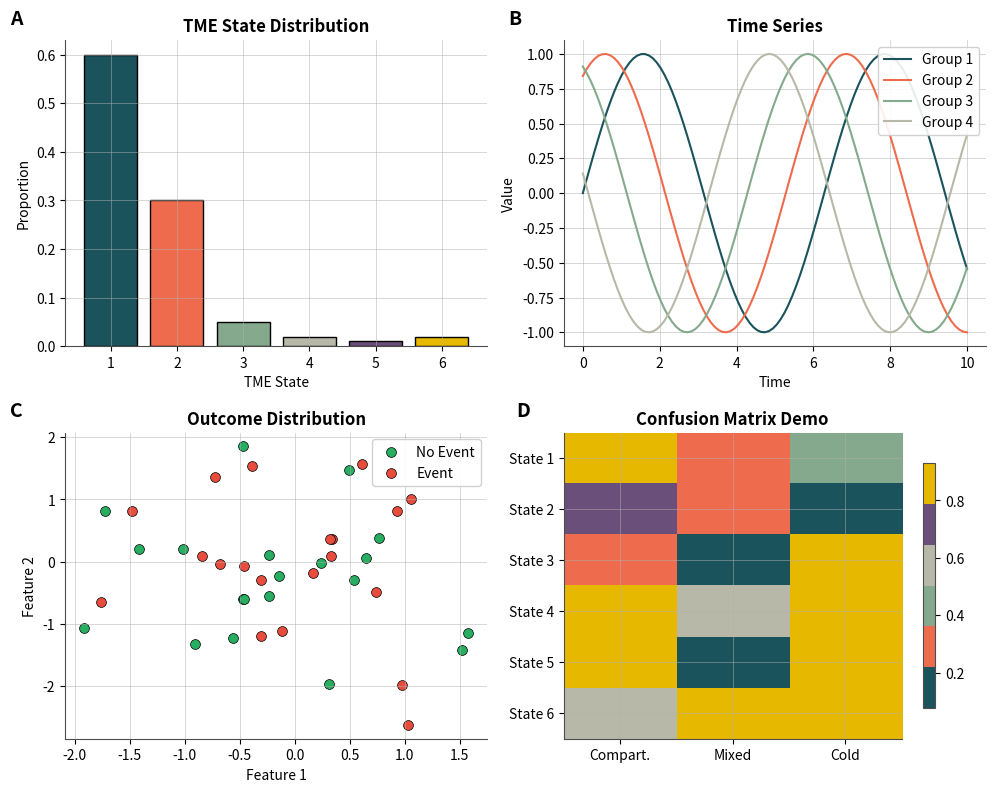

Recreate this plot in Python. (Note: this script raises an exception after producing the figure.)
"""
================================================================================
TME Research Style Module
================================================================================
Companion module for tme_research.mplstyle

Provides:
  - Color palettes for TME states, mixing scores, and outcomes
  - Helper functions for consistent figure styling
  - Convenience functions for common plot elements

Usage:
    import matplotlib.pyplot as plt
    from tme_style import *
    
    # Apply the style
    apply_tme_style()
    
    # Access colors
    color = TME_COLORS[1]  # Teal for State 1
    
    # Use palettes
    for state, color in TME_COLORS.items():
        plt.bar(state, value, color=color)

Author: Eric
Date: January 2025
================================================================================
"""

import matplotlib.pyplot as plt
import matplotlib.colors as mcolors
from matplotlib.patches import Patch
from matplotlib.lines import Line2D
import numpy as np
from pathlib import Path

# =============================================================================
# COLOR PALETTES
# =============================================================================

# TME State Colors (States 1-6)
# These represent the six ABM-derived tumor microenvironment states
TME_COLORS = {
    1: '#1a535c',  # Teal - Immune-rich/Compartmentalized
    2: '#ee6c4d',  # Coral - Intermediate
    3: '#84a98c',  # Sage - Transitional
    4: '#b8b8a8',  # Gray - Neutral
    5: '#6b4f7b',  # Purple - Pre-exclusion
    6: '#e6b800',  # Gold - Cold/Immune-excluded
}

# TME State Colors as a list (for colormaps)
TME_COLORS_LIST = ['#1a535c', '#ee6c4d', '#84a98c', '#b8b8a8', '#6b4f7b', '#e6b800']

# Mixing Score Class Colors (Expert classification from Keren et al.)
MIXING_COLORS = {
    'Compartmentalized': '#1f77b4',  # Blue (tab10[0])
    'Mixed': '#ff7f0e',              # Orange (tab10[1])
    'Cold': '#2ca02c',               # Green (tab10[2])
}

# Clinical Outcome Colors
OUTCOME_COLORS = {
    'No Event': '#27ae60',    # Green - Good outcome
    'Event': '#e74c3c',       # Red - Poor outcome
    'Censored': '#95a5a6',    # Gray - Censored
}

# Survival Curve Colors
SURVIVAL_COLORS = {
    'High': '#2c3e50',        # Dark blue-gray
    'Low': '#bdc3c7',         # Light gray
    'Treatment': '#27ae60',   # Green
    'Control': '#e74c3c',     # Red
}

# General categorical palette (extended)
CATEGORICAL_COLORS = [
    '#1a535c', '#ee6c4d', '#84a98c', '#b8b8a8', '#6b4f7b', '#e6b800',
    '#2ecc71', '#e74c3c', '#3498db', '#9b59b6', '#f39c12', '#1abc9c',
]

# Sequential palette for heatmaps (warm)
SEQUENTIAL_WARM = ['#fff7ec', '#fee8c8', '#fdd49e', '#fdbb84', 
                   '#fc8d59', '#ef6548', '#d7301f', '#990000']

# Diverging palette for correlation heatmaps
DIVERGING_COLORS = ['#1a535c', '#4d8a8c', '#80c1bc', '#b3d9d4', 
                    '#ffffff', '#f4c2c2', '#e57373', '#c62828']


# =============================================================================
# STYLE APPLICATION
# =============================================================================

def apply_tme_style(style_path=None):
    """
    Apply the TME research matplotlib style.
    
    Args:
        style_path: Path to the .mplstyle file. If None, looks in common locations.
    
    Returns:
        bool: True if style was applied successfully
    """
    if style_path is None:
        # Try common locations
        possible_paths = [
            Path('tme_research.mplstyle'),
            Path.home() / '.config/matplotlib/stylelib/tme_research.mplstyle',
            Path('/home/claude/tme_research.mplstyle'),
            Path.cwd() / 'tme_research.mplstyle',
        ]
        
        for path in possible_paths:
            if path.exists():
                style_path = path
                break
    
    if style_path and Path(style_path).exists():
        plt.style.use(str(style_path))
        print(f"Applied TME research style from: {style_path}")
        return True
    else:
        # Apply key settings manually as fallback
        plt.rcParams.update({
            'figure.facecolor': 'white',
            'axes.facecolor': 'white',
            'axes.edgecolor': '0.3',
            'axes.linewidth': 0.8,
            'axes.grid': True,
            'axes.spines.top': False,
            'axes.spines.right': False,
            'axes.titlesize': 12,
            'axes.titleweight': 'bold',
            'axes.labelsize': 10,
            'font.size': 10,
            'legend.frameon': True,
            'legend.framealpha': 0.9,
            'grid.alpha': 0.7,
            'grid.linewidth': 0.5,
            'savefig.dpi': 300,
            'savefig.bbox': 'tight',
        })
        plt.rcParams['axes.prop_cycle'] = plt.cycler(color=TME_COLORS_LIST)
        print("Applied TME research style (fallback settings)")
        return True


def get_tme_cmap(n_states=6):
    """
    Get a discrete colormap for TME states.
    
    Args:
        n_states: Number of states (default 6)
    
    Returns:
        matplotlib.colors.ListedColormap
    """
    colors = TME_COLORS_LIST[:n_states]
    return mcolors.ListedColormap(colors)


def get_tme_norm(n_states=6):
    """
    Get a BoundaryNorm for discrete TME state coloring.
    
    Args:
        n_states: Number of states (default 6)
    
    Returns:
        matplotlib.colors.BoundaryNorm
    """
    boundaries = np.arange(0.5, n_states + 1.5, 1)
    return mcolors.BoundaryNorm(boundaries, n_states)


# =============================================================================
# LEGEND HELPERS
# =============================================================================

def get_tme_legend_handles(states=None):
    """
    Get legend handles for TME states.
    
    Args:
        states: List of states to include (default: all 1-6)
    
    Returns:
        list: List of Patch objects for legend
    """
    if states is None:
        states = range(1, 7)
    
    return [Patch(facecolor=TME_COLORS[s], edgecolor='black', 
                  linewidth=0.5, label=f'State {s}') for s in states]


def get_mixing_legend_handles():
    """
    Get legend handles for mixing score classes.
    
    Returns:
        list: List of Patch objects for legend
    """
    return [Patch(facecolor=MIXING_COLORS[k], edgecolor='black',
                  linewidth=0.5, label=k) 
            for k in ['Compartmentalized', 'Mixed', 'Cold']]


def get_outcome_legend_handles():
    """
    Get legend handles for clinical outcomes.
    
    Returns:
        list: List of Patch objects for legend
    """
    return [Patch(facecolor=OUTCOME_COLORS[k], edgecolor='black',
                  linewidth=0.5, label=k) 
            for k in ['No Event', 'Event']]


# =============================================================================
# ANNOTATION HELPERS
# =============================================================================

def add_significance_stars(p_value):
    """
    Convert p-value to significance stars.
    
    Args:
        p_value: P-value from statistical test
    
    Returns:
        str: Significance annotation ('***', '**', '*', or 'ns')
    """
    if p_value < 0.001:
        return '***'
    elif p_value < 0.01:
        return '**'
    elif p_value < 0.05:
        return '*'
    else:
        return 'ns'


def add_significance_bracket(ax, x1, x2, y, p_value, height=0.02, fontsize=10):
    """
    Add a significance bracket between two groups.
    
    Args:
        ax: Matplotlib axes object
        x1, x2: X positions of the two groups
        y: Y position for the bracket
        p_value: P-value for annotation
        height: Height of the bracket arms
        fontsize: Font size for annotation
    """
    stars = add_significance_stars(p_value)
    
    # Draw bracket
    ax.plot([x1, x1, x2, x2], [y, y + height, y + height, y], 
            'k-', linewidth=1.5)
    
    # Add text
    ax.text((x1 + x2) / 2, y + height * 1.5, stars,
            ha='center', va='bottom', fontsize=fontsize, fontweight='bold')


def format_pvalue(p_value, style='scientific'):
    """
    Format p-value for display.
    
    Args:
        p_value: P-value to format
        style: 'scientific' or 'decimal'
    
    Returns:
        str: Formatted p-value string
    """
    if style == 'scientific':
        if p_value < 0.001:
            return f'p = {p_value:.2e}'
        else:
            return f'p = {p_value:.3f}'
    else:
        if p_value < 0.001:
            return 'p < 0.001'
        else:
            return f'p = {p_value:.3f}'


# =============================================================================
# FIGURE HELPERS
# =============================================================================

def save_figure(fig, base_path, formats=['png', 'pdf', 'svg'], dpi=300):
    """
    Save figure in multiple formats.
    
    Args:
        fig: Matplotlib figure object
        base_path: Base path without extension (e.g., 'output/figure_1')
        formats: List of formats to save
        dpi: DPI for raster formats
    
    Returns:
        list: List of saved file paths
    """
    base_path = Path(base_path)
    base_path.parent.mkdir(parents=True, exist_ok=True)
    
    saved_paths = []
    for fmt in formats:
        path = base_path.with_suffix(f'.{fmt}')
        fig.savefig(path, dpi=dpi, bbox_inches='tight', facecolor='white')
        saved_paths.append(path)
        print(f"  ✓ Saved: {path}")
    
    return saved_paths


def add_panel_label(ax, label, x=-0.1, y=1.1, fontsize=14, fontweight='bold'):
    """
    Add a panel label (A, B, C, etc.) to an axes.
    
    Args:
        ax: Matplotlib axes object
        label: Panel label string (e.g., 'A', 'B')
        x, y: Position in axes coordinates
        fontsize: Font size for label
        fontweight: Font weight for label
    """
    ax.text(x, y, label, transform=ax.transAxes, fontsize=fontsize,
            fontweight=fontweight, va='top', ha='right')


def style_spines(ax, visible=['bottom', 'left'], linewidth=0.8):
    """
    Style axis spines consistently.
    
    Args:
        ax: Matplotlib axes object
        visible: List of spines to keep visible
        linewidth: Line width for visible spines
    """
    for spine in ['top', 'right', 'bottom', 'left']:
        if spine in visible:
            ax.spines[spine].set_visible(True)
            ax.spines[spine].set_linewidth(linewidth)
        else:
            ax.spines[spine].set_visible(False)


# =============================================================================
# COLORBAR HELPERS
# =============================================================================

def add_discrete_colorbar(fig, ax, cmap, n_levels, label='', 
                          orientation='vertical', shrink=0.8):
    """
    Add a discrete colorbar for categorical data.
    
    Args:
        fig: Matplotlib figure object
        ax: Axes object or mappable
        cmap: Colormap (ListedColormap or name)
        n_levels: Number of discrete levels
        label: Colorbar label
        orientation: 'vertical' or 'horizontal'
        shrink: Shrink factor
    
    Returns:
        Colorbar object
    """
    import matplotlib.cm as cm
    
    if isinstance(cmap, str):
        cmap = plt.get_cmap(cmap, n_levels)
    
    norm = mcolors.BoundaryNorm(np.arange(0.5, n_levels + 1.5), n_levels)
    sm = cm.ScalarMappable(cmap=cmap, norm=norm)
    sm.set_array([])
    
    cbar = fig.colorbar(sm, ax=ax, orientation=orientation, shrink=shrink)
    cbar.set_label(label)
    cbar.set_ticks(range(1, n_levels + 1))
    
    return cbar


# =============================================================================
# QUICK SETUP FUNCTION
# =============================================================================

def setup_figure(nrows=1, ncols=1, figsize=None, style=True):
    """
    Quick setup for a new figure with TME style.
    
    Args:
        nrows, ncols: Subplot grid dimensions
        figsize: Figure size (auto-calculated if None)
        style: Whether to apply TME style
    
    Returns:
        tuple: (fig, axes)
    """
    if style:
        apply_tme_style()
    
    if figsize is None:
        figsize = (5 * ncols, 4 * nrows)
    
    fig, axes = plt.subplots(nrows, ncols, figsize=figsize)
    
    return fig, axes


# =============================================================================
# STYLE INFO
# =============================================================================

def print_palette_info():
    """Print information about available color palettes."""
    print("=" * 60)
    print("TME Research Color Palettes")
    print("=" * 60)
    
    print("\nTME State Colors:")
    for state, color in TME_COLORS.items():
        print(f"  State {state}: {color}")
    
    print("\nMixing Score Colors:")
    for label, color in MIXING_COLORS.items():
        print(f"  {label}: {color}")
    
    print("\nOutcome Colors:")
    for label, color in OUTCOME_COLORS.items():
        print(f"  {label}: {color}")
    
    print("\nSurvival Colors:")
    for label, color in SURVIVAL_COLORS.items():
        print(f"  {label}: {color}")
    
    print("=" * 60)


# =============================================================================
# MAIN (for testing)
# =============================================================================

if __name__ == "__main__":
    print_palette_info()
    
    # Create a demo figure
    apply_tme_style()
    
    fig, axes = plt.subplots(2, 2, figsize=(10, 8))
    
    # Demo 1: Bar plot with TME colors
    ax = axes[0, 0]
    states = list(TME_COLORS.keys())
    values = [0.6, 0.3, 0.05, 0.02, 0.01, 0.02]
    ax.bar(states, values, color=[TME_COLORS[s] for s in states], edgecolor='black')
    ax.set_xlabel('TME State')
    ax.set_ylabel('Proportion')
    ax.set_title('TME State Distribution')
    add_panel_label(ax, 'A')
    
    # Demo 2: Line plot with default cycle
    ax = axes[0, 1]
    x = np.linspace(0, 10, 100)
    for i in range(4):
        ax.plot(x, np.sin(x + i), label=f'Group {i+1}')
    ax.set_xlabel('Time')
    ax.set_ylabel('Value')
    ax.set_title('Time Series')
    ax.legend()
    add_panel_label(ax, 'B')
    
    # Demo 3: Scatter with outcome colors
    ax = axes[1, 0]
    np.random.seed(42)
    for outcome, color in OUTCOME_COLORS.items():
        if outcome != 'Censored':
            x = np.random.randn(20)
            y = np.random.randn(20)
            ax.scatter(x, y, c=color, label=outcome, s=50, edgecolor='black', linewidth=0.5)
    ax.set_xlabel('Feature 1')
    ax.set_ylabel('Feature 2')
    ax.set_title('Outcome Distribution')
    ax.legend()
    add_panel_label(ax, 'C')
    
    # Demo 4: Heatmap-style
    ax = axes[1, 1]
    data = np.random.rand(6, 3)
    im = ax.imshow(data, cmap=get_tme_cmap(), aspect='auto')
    ax.set_xticks([0, 1, 2])
    ax.set_xticklabels(['Compart.', 'Mixed', 'Cold'])
    ax.set_yticks(range(6))
    ax.set_yticklabels([f'State {i+1}' for i in range(6)])
    ax.set_title('Confusion Matrix Demo')
    fig.colorbar(im, ax=ax, shrink=0.8)
    add_panel_label(ax, 'D')
    
    plt.tight_layout()
    plt.savefig('/mnt/user-data/outputs/tme_style_demo.png', dpi=150)
    print("\nDemo figure saved to /mnt/user-data/outputs/tme_style_demo.png")
